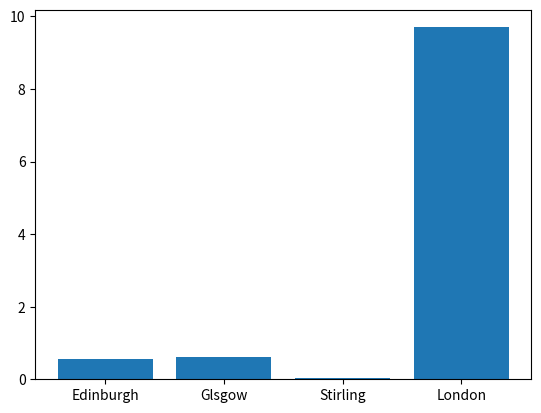
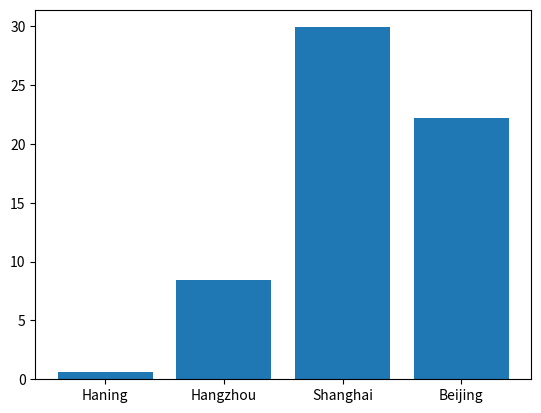

Source code (Python) for these figures, in order:
import matplotlib.pyplot as plt
uk_cities=[0.56,0.62,0.04,9.7]
China_cities=[0.58,8.4,29.9,22.2]
uk_names=["Edinburgh","Glsgow","Stirling","London"]
China_names=["Haning","Hangzhou","Shanghai","Beijing"]
plt.figure()
plt.bar(uk_names,uk_cities)
plt.show()
plt.figure()
plt.bar(China_names,China_cities)
plt.show()
